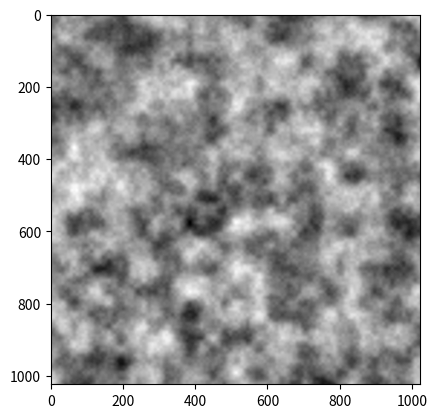

This figure's Python source:
import numpy as np
import matplotlib.pyplot as plt

def generate_white_noise(width: int, height: int, seed: int):
    rng = np.random.default_rng(seed)
    return rng.random(size=(height, width), dtype=np.float32)

# imprecise lerp
def lerp(v0: int, v1: int, t: float):
    return v0 + t * (v1 - v0)

# cubic Hermite
def smoothstep(t: float):
    return (3 * t**2) - (2 * t**3)

def generate_value_noise(width: int, height: int, seed: int, wavelength: int):
    # find grid height and width
    grid_width = int(np.ceil(width / wavelength)) + 1
    grid_height = int(np.ceil(height / wavelength)) + 1

    # create a coarse grid with random seeded values
    grid = np.random.default_rng(seed=seed).random(size=(grid_height, grid_width), dtype=np.float32)

    # create an output array to store values
    output = np.zeros(shape=(height, width), dtype=np.float32)

    # given the cell (X, Y), we can find the lattic points (corners)
    for Y in range(height):
        for X in range(width):
            cell_x = X // wavelength
            cell_y = Y // wavelength

            top_left = grid[cell_y, cell_x]
            top_right = grid[cell_y, cell_x + 1]
            bottom_left = grid[cell_y + 1, cell_x]
            bottom_right = grid[cell_y + 1, cell_x + 1]

            tx = (X % wavelength) / wavelength
            ty = (Y % wavelength) / wavelength
            
            # smooth
            smooth_tx = smoothstep(t=tx)
            smooth_ty = smoothstep(t=ty)

            # interpolate
            top = lerp(v0=top_left, v1=top_right, t=smooth_tx)
            bottom = lerp(v0=bottom_left, v1=bottom_right, t=smooth_tx)

            value = lerp(v0=top, v1=bottom, t=smooth_ty)

            # store interpolated value
            output[Y][X] = value

    return output

def generate_fractal_noise(width: int, height: int, seed: int, wavelength:int, octaves: int):
    output = np.zeros(shape=(height, width), dtype=np.float32)
    total_amplitude = 0.0

    for i in range(octaves):
        current_wavelength = int(wavelength / (2 ** i))

        if current_wavelength < 1:
            break
        
        amplitude = (1 / 2**i)
        total_amplitude += amplitude

        noise = generate_value_noise(width=width, height=height, seed=seed, wavelength=current_wavelength)
        output += noise * amplitude

    output /= total_amplitude
    return output

noise = generate_fractal_noise(1024, 1024, 56, 64, 4)
plt.imshow(X=noise, cmap='gray')
plt.show()
